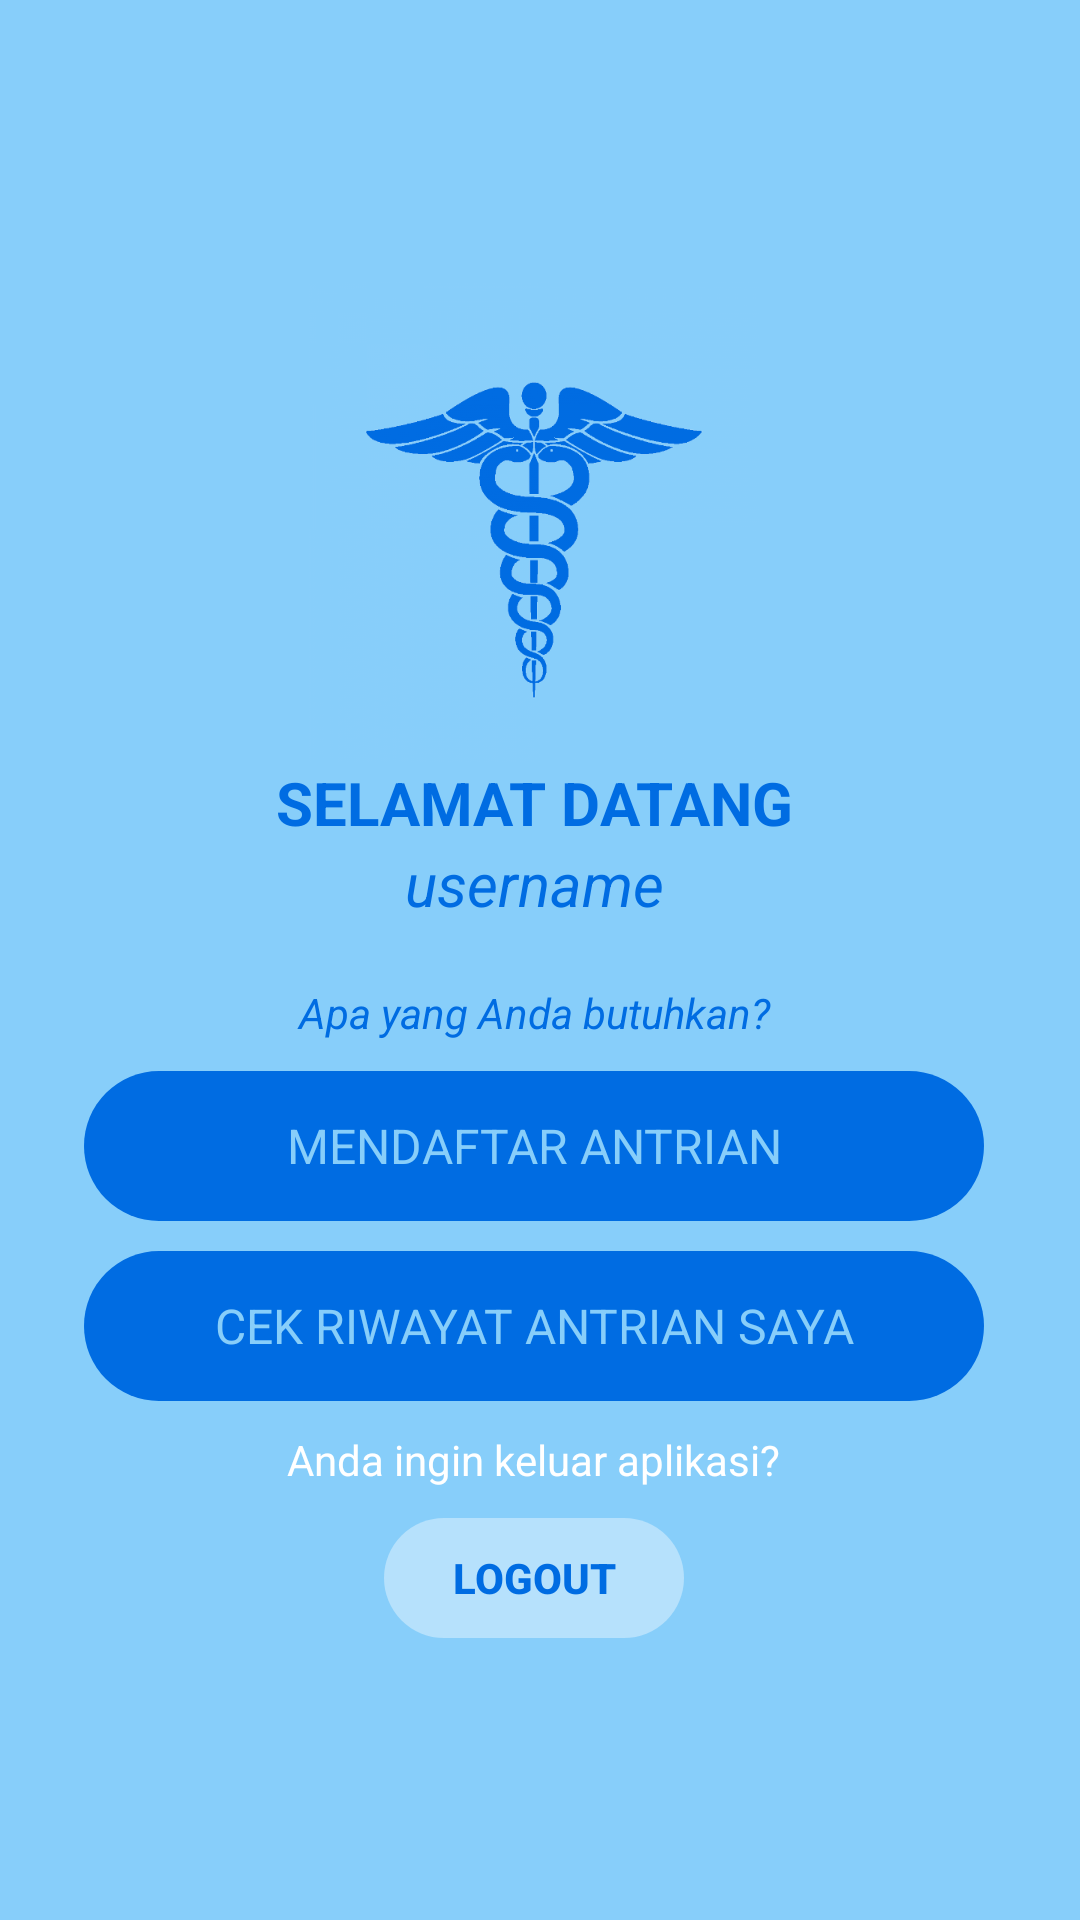

Layout XML and referenced resources for this Android screen:
<!-- AndroidManifest.xml: application theme AppTheme -->
<!-- res/layout/activity_menu.xml -->
<?xml version="1.0" encoding="utf-8"?>
<RelativeLayout xmlns:android="http://schemas.android.com/apk/res/android"
    xmlns:app="http://schemas.android.com/apk/res-auto"
    xmlns:tools="http://schemas.android.com/tools"
    android:layout_width="match_parent"
    android:layout_height="match_parent"
    android:paddingBottom="@dimen/activity_vertical_margin"
    android:paddingTop="@dimen/activity_vertical_margin"
    android:paddingLeft="@dimen/activity_horizontal_margin"
    android:paddingRight="@dimen/activity_horizontal_margin"
    android:orientation="horizontal"
    android:layout_centerHorizontal="true"
    android:layout_centerVertical="true"
    android:gravity="center"
    android:background="#87CEFA"
    tools:context=".MenuActivity">

    <ScrollView
        android:layout_width="match_parent"
        android:layout_height="wrap_content"
        android:scrollbarStyle="insideInset">
        <LinearLayout
            android:layout_width="fill_parent"
            android:layout_height="wrap_content"
            android:gravity="center"
            android:padding="10dp"
            android:orientation="vertical">
        <ImageView
            android:id="@+id/logo"
            android:layout_width="150dp"
            android:layout_height="160dp"
            android:layout_gravity="center"
            android:background="@drawable/hosp_logo2"/>

            <LinearLayout
                android:layout_width="wrap_content"
                android:layout_height="wrap_content"
                android:orientation="vertical"
                android:layout_gravity="center"
                android:textAlignment="center"
                android:layout_marginBottom="20dp">
                <TextView
                    android:id="@+id/introduction"
                    android:layout_width="match_parent"
                    android:layout_height="wrap_content"
                    android:text="SELAMAT DATANG"
                    android:textAlignment="center"
                    android:textSize="20sp"
                    android:textStyle="bold"
                    android:textColor="@color/colorPrimary"/>
                <TextView
                    android:id="@+id/txt_username"
                    android:layout_width="match_parent"
                    android:layout_height="wrap_content"
                    android:text="username"
                    android:textAlignment="center"
                    android:textSize="20sp"
                    android:textStyle="italic"
                    android:textColor="@color/colorPrimary"

                    />
            </LinearLayout>
            <TextView
                android:id="@+id/txt_quest"
                android:layout_width="match_parent"
                android:layout_height="wrap_content"
                android:text="Apa yang Anda butuhkan?"
                android:textAlignment="center"
                android:textStyle="italic"
                android:textColor="@color/colorPrimary"
                />
        <Button
            android:id="@+id/dafAntrian"
            style="@android:style/Widget.Button"
            android:layout_width="300dp"
            android:layout_height="wrap_content"
            android:layout_marginTop="10dp"
            android:background="@drawable/capsule"
            android:backgroundTint="@color/colorPrimary"
            android:hint="MENDAFTAR ANTRIAN"
            android:textColorHint="@color/colorPrimaryDark"
            android:textSize="16sp"
            />

            <Button
                android:id="@+id/antrianSaya"
                style="@android:style/Widget.Button"
                android:layout_width="300dp"
                android:layout_height="wrap_content"
                android:layout_marginTop="10dp"
                android:background="@drawable/capsule"
                android:backgroundTint="@color/colorPrimary"
                android:hint="CEK RIWAYAT ANTRIAN SAYA"
                android:textColorHint="@color/colorPrimaryDark"
                android:textSize="16sp" />
            <TextView
                android:layout_width="wrap_content"
                android:layout_height="wrap_content"
                android:layout_marginTop="10dp"
                android:text="Anda ingin keluar aplikasi?"
                android:textColor="#fff" />
            <Button
                android:id="@+id/btn_logout"
                style="?android:attr/borderlessButtonStyle"
                android:layout_width="100dp"
                android:layout_height="40dp"
                android:layout_marginTop="10dp"
                android:hint="LOGOUT"
                android:background="@drawable/capsule"
                android:backgroundTint="@color/colorPlus"
                android:textColorHint="@color/colorPrimary"
                android:textStyle="bold" />
        </LinearLayout>
    </ScrollView>
</RelativeLayout>
<!-- resources referenced by this layout -->
<resources>
  <color name="colorPlus">#b6e1fc</color>
  <color name="colorPrimary">#006CE2</color>
  <color name="colorPrimaryDark">#87CEFA</color>
  <!-- drawable capsule (drawable) -->
  <?xml version="1.0" encoding="utf-8"?>
  <shape xmlns:android="http://schemas.android.com/apk/res/android"
      android:shape="rectangle">
  
      <size android:height="50dp"
          android:width="150dp"/>
      <corners android:radius="50dp"/>
  </shape>
  <!-- drawable hosp_logo2: png bitmap (drawable, 34018 bytes) -->
  <style name="AppTheme" parent="Theme.AppCompat.Light.NoActionBar">
          
          <item name="colorPrimary">@color/colorPrimary</item>
          
          <item name="colorPrimaryDark">@color/colorPrimaryDark</item>
          
          <item name="colorAccent">@color/colorAccent</item>
      </style>
  <color name="colorAccent">#006CE2</color>
</resources>
